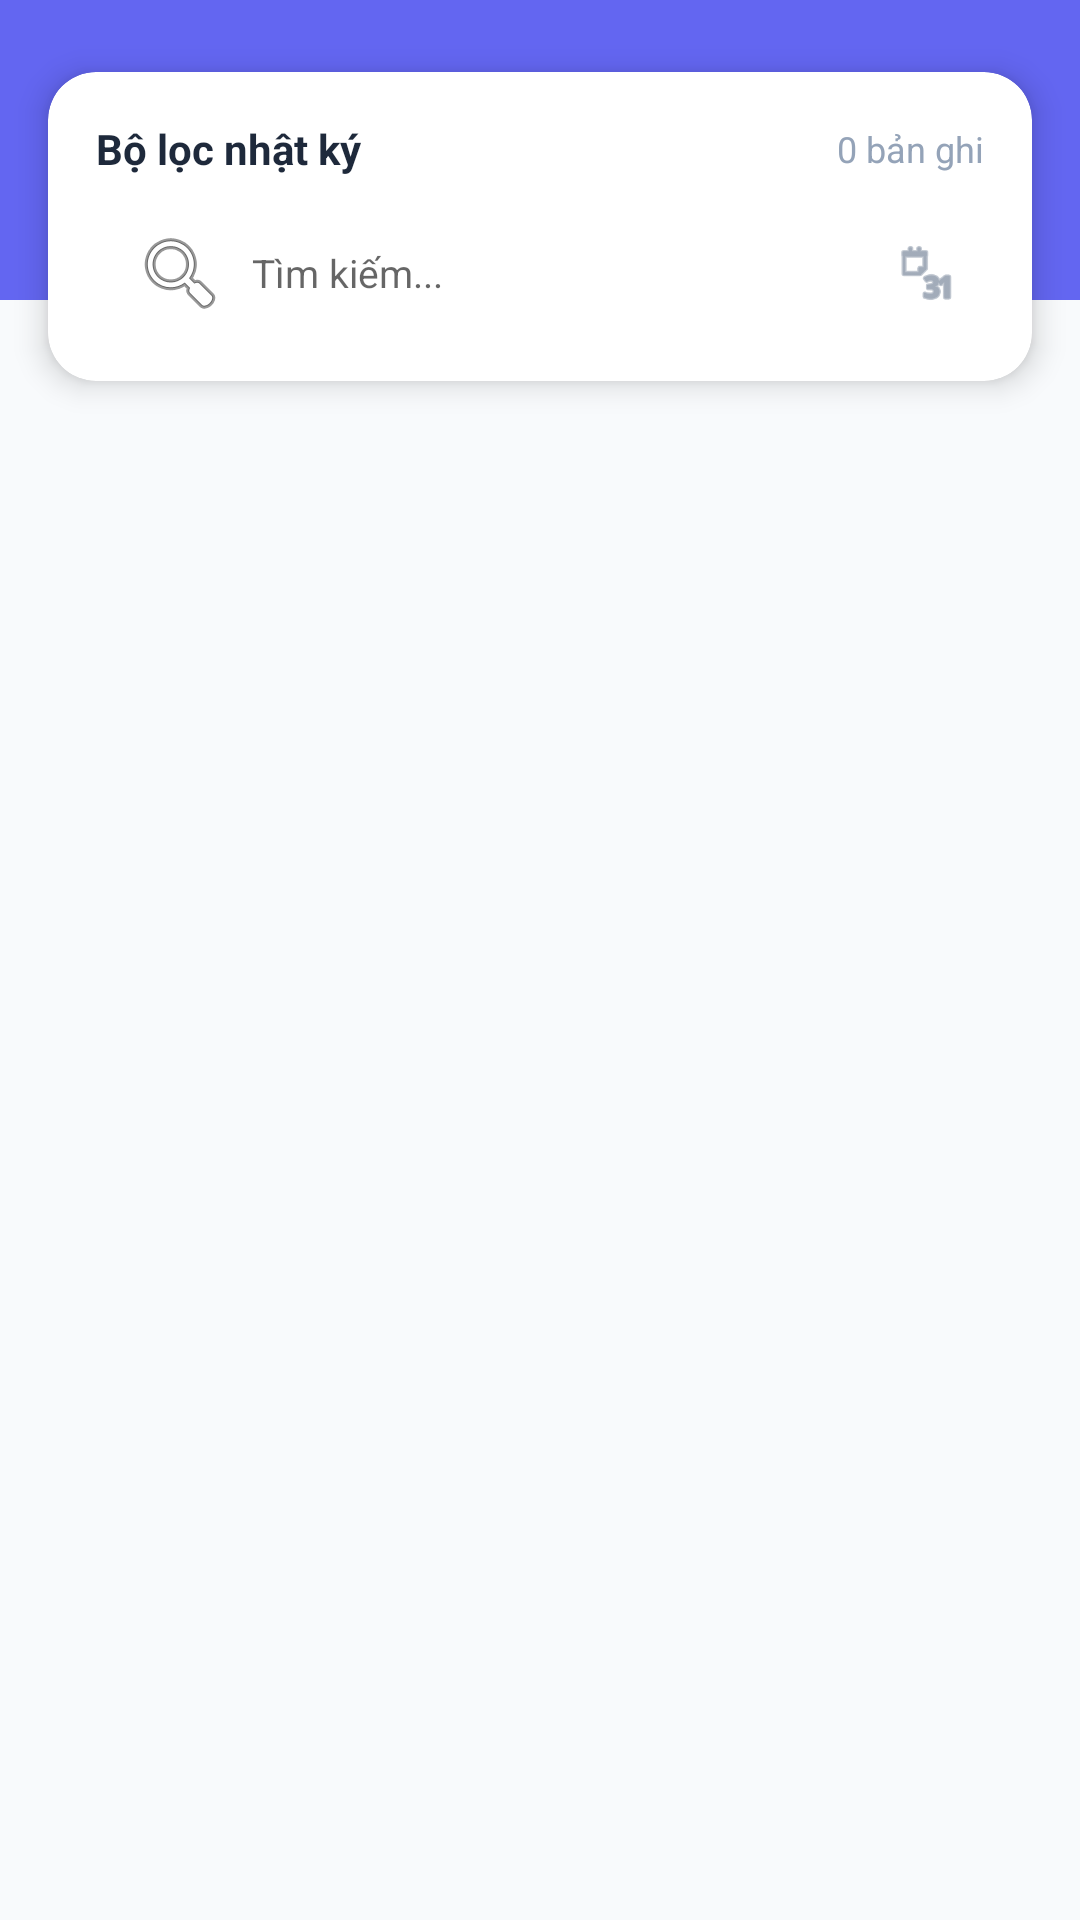

Write the Android layout XML for this screen, with the resource values it uses.
<!-- AndroidManifest.xml: application theme Theme.POS -->
<!-- res/layout/fragment_logs.xml -->
<?xml version="1.0" encoding="utf-8"?>
<androidx.constraintlayout.widget.ConstraintLayout xmlns:android="http://schemas.android.com/apk/res/android"
    xmlns:app="http://schemas.android.com/apk/res-auto"
    xmlns:tools="http://schemas.android.com/tools"
    android:layout_width="match_parent"
    android:layout_height="match_parent"
    android:background="#F8FAFC">

    
    <View
        android:id="@+id/headerBg"
        android:layout_width="match_parent"
        android:layout_height="100dp"
        android:background="#6366F1"
        app:layout_constraintTop_toTopOf="parent" />

    
    <com.google.android.material.card.MaterialCardView
        android:id="@+id/cvFilters"
        android:layout_width="match_parent"
        android:layout_height="wrap_content"
        android:layout_marginStart="16dp"
        android:layout_marginTop="24dp"
        android:layout_marginEnd="16dp"
        app:cardCornerRadius="16dp"
        app:cardElevation="6dp"
        app:layout_constraintTop_toTopOf="parent"
        app:strokeWidth="0dp">

        <LinearLayout
            android:layout_width="match_parent"
            android:layout_height="wrap_content"
            android:orientation="vertical"
            android:padding="16dp">

            <LinearLayout
                android:layout_width="match_parent"
                android:layout_height="wrap_content"
                android:gravity="center_vertical"
                android:orientation="horizontal">

                <TextView
                    android:layout_width="0dp"
                    android:layout_height="wrap_content"
                    android:layout_weight="1"
                    android:text="Bộ lọc nhật ký"
                    android:textColor="#1E293B"
                    android:textSize="14sp"
                    android:textStyle="bold" />

                <TextView
                    android:id="@+id/tvTotalLogs"
                    android:layout_width="wrap_content"
                    android:layout_height="wrap_content"
                    android:text="0 bản ghi"
                    android:textColor="#94A3B8"
                    android:textSize="12sp" />
            </LinearLayout>

            <LinearLayout
                android:layout_width="match_parent"
                android:layout_height="wrap_content"
                android:layout_marginTop="12dp"
                android:orientation="horizontal">

                <EditText
                    android:id="@+id/etSearchLog"
                    android:layout_width="0dp"
                    android:layout_height="40dp"
                    android:layout_weight="1"
                    android:background="@drawable/search_bg"
                    android:drawableStart="@android:drawable/ic_menu_search"
                    android:drawablePadding="8dp"
                    android:hint="Tìm kiếm..."
                    android:paddingStart="12dp"
                    android:paddingEnd="12dp"
                    android:textSize="13sp" />

                <ImageView
                    android:id="@+id/btnFilterDate"
                    android:layout_width="40dp"
                    android:layout_height="40dp"
                    android:layout_marginStart="8dp"
                    android:background="@drawable/search_bg"
                    android:padding="10dp"
                    android:src="@android:drawable/ic_menu_month"
                    app:tint="#64748B" />
            </LinearLayout>
        </LinearLayout>
    </com.google.android.material.card.MaterialCardView>

    
    <androidx.recyclerview.widget.RecyclerView
        android:id="@+id/rvLogs"
        android:layout_width="match_parent"
        android:layout_height="0dp"
        android:layout_marginTop="12dp"
        android:clipToPadding="false"
        android:paddingBottom="20dp"
        app:layout_constraintBottom_toBottomOf="parent"
        app:layout_constraintTop_toBottomOf="@id/cvFilters"
        tools:listitem="@layout/item_log" />

    <LinearLayout
        android:id="@+id/llEmptyLogs"
        android:layout_width="wrap_content"
        android:layout_height="wrap_content"
        android:gravity="center"
        android:orientation="vertical"
        android:visibility="gone"
        app:layout_constraintBottom_toBottomOf="parent"
        app:layout_constraintEnd_toEndOf="parent"
        app:layout_constraintStart_toStartOf="parent"
        app:layout_constraintTop_toBottomOf="@id/cvFilters">

        <ImageView
            android:layout_width="64dp"
            android:layout_height="64dp"
            android:src="@android:drawable/ic_menu_info_details"
            app:tint="#CBD5E1" />

        <TextView
            android:id="@+id/tvEmptyLogs"
            android:layout_width="wrap_content"
            android:layout_height="wrap_content"
            android:layout_marginTop="8dp"
            android:text="Chưa có nhật ký nào"
            android:textColor="#94A3B8"
            android:textSize="14sp" />
    </LinearLayout>

</androidx.constraintlayout.widget.ConstraintLayout>
<!-- res/layout/item_log.xml (included above) -->
<?xml version="1.0" encoding="utf-8"?>
<com.google.android.material.card.MaterialCardView xmlns:android="http://schemas.android.com/apk/res/android"
    xmlns:app="http://schemas.android.com/apk/res-auto"
    android:layout_width="match_parent"
    android:layout_height="wrap_content"
    android:layout_marginStart="16dp"
    android:layout_marginTop="6dp"
    android:layout_marginEnd="16dp"
    android:layout_marginBottom="6dp"
    app:cardCornerRadius="16dp"
    app:cardElevation="2dp"
    app:strokeWidth="0dp">

    <androidx.constraintlayout.widget.ConstraintLayout
        android:layout_width="match_parent"
        android:layout_height="wrap_content"
        android:padding="16dp">

        
        <TextView
            android:id="@+id/tvLogUser"
            android:layout_width="wrap_content"
            android:layout_height="wrap_content"
            android:text="admin2026"
            android:textColor="#6366F1"
            android:textSize="13sp"
            android:textStyle="bold"
            app:layout_constraintStart_toStartOf="parent"
            app:layout_constraintTop_toTopOf="parent" />

        <TextView
            android:id="@+id/tvLogTime"
            android:layout_width="wrap_content"
            android:layout_height="wrap_content"
            android:text="20/05/2026 22:01:21"
            android:textColor="#94A3B8"
            android:textSize="11sp"
            app:layout_constraintEnd_toEndOf="parent"
            app:layout_constraintTop_toTopOf="@id/tvLogUser" />

        
        <TextView
            android:id="@+id/tvLogAction"
            android:layout_width="wrap_content"
            android:layout_height="wrap_content"
            android:layout_marginTop="8dp"
            android:background="@drawable/badge_bg"
            android:paddingStart="8dp"
            android:paddingEnd="8dp"
            android:paddingTop="2dp"
            android:paddingBottom="2dp"
            android:text="Tạo"
            android:textColor="#6366F1"
            android:textSize="11sp"
            android:textStyle="bold"
            app:layout_constraintStart_toStartOf="parent"
            app:layout_constraintTop_toBottomOf="@id/tvLogUser" />

        
        <TextView
            android:id="@+id/tvLogTarget"
            android:layout_width="0dp"
            android:layout_height="wrap_content"
            android:layout_marginTop="4dp"
            android:text="Sản phẩm: Dior Sauvage 100ml"
            android:textColor="#1E293B"
            android:textSize="14sp"
            android:textStyle="bold"
            app:layout_constraintEnd_toEndOf="parent"
            app:layout_constraintStart_toStartOf="parent"
            app:layout_constraintTop_toBottomOf="@id/tvLogAction" />

    </androidx.constraintlayout.widget.ConstraintLayout>
</com.google.android.material.card.MaterialCardView>
<!-- resources referenced by this layout -->
<resources>
  <!-- drawable badge_bg (drawable) -->
  <?xml version="1.0" encoding="utf-8"?>
  <shape xmlns:android="http://schemas.android.com/apk/res/android">
      <solid android:color="#EEF2FF" />
      <corners android:radius="6dp" />
  </shape>
  <style name="Theme.POS" parent="Base.Theme.POS" />
  <style name="Base.Theme.POS" parent="Theme.MaterialComponents.DayNight.NoActionBar">
          
          <item name="colorPrimary">#1976D2</item>
          <item name="colorPrimaryVariant">#0D47A1</item>
          <item name="colorOnPrimary">@color/white</item>
      </style>
  <!-- not gathered from this repository: default colours our renderer supplied (Android Studio template values) -->
  <color name="white">#FFFFFFFF</color>
</resources>
